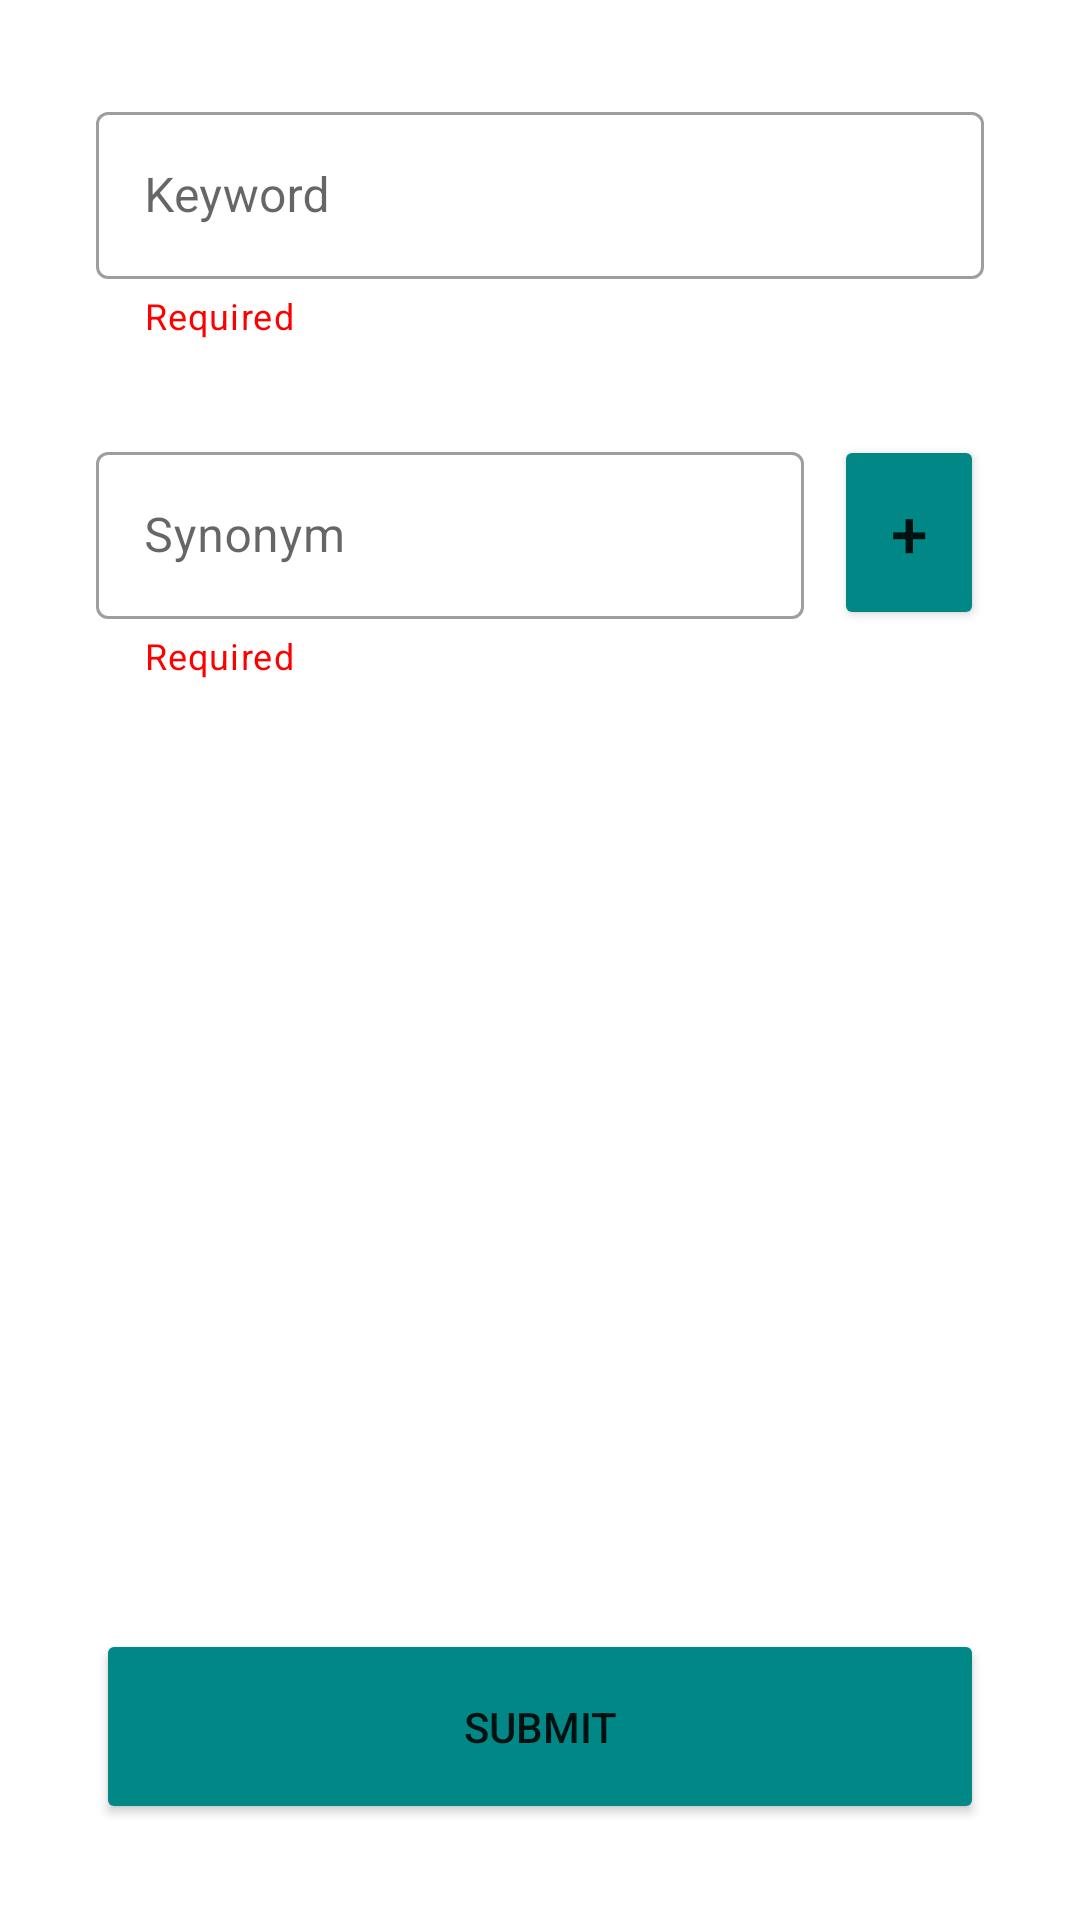

Write the Android layout XML for this screen, with the resource values it uses.
<!-- AndroidManifest.xml: application theme Theme.SynonymsPlusWords -->
<!-- res/layout/fragment_add_new_word.xml -->
<?xml version="1.0" encoding="utf-8"?>
<RelativeLayout xmlns:android="http://schemas.android.com/apk/res/android"
    xmlns:tools="http://schemas.android.com/tools"
    android:layout_width="match_parent"
    android:layout_height="match_parent"
    xmlns:app="http://schemas.android.com/apk/res-auto"
    tools:context=".view.AddNewWordFragment">


    <com.google.android.material.textfield.TextInputLayout
        android:id="@+id/keywordInputLayout"
        style="@style/Widget.MaterialComponents.TextInputLayout.OutlinedBox"
        app:helperText="Required"
        app:helperTextTextColor="#FF0000"
        app:counterMaxLength="50"
        android:layout_marginTop="32dp"
        android:layout_marginLeft="32dp"
        android:layout_marginRight="32dp"
        android:layout_width="match_parent"
        android:layout_height="wrap_content"
        android:hint="Keyword"
        >

        <com.google.android.material.textfield.TextInputEditText
            android:id="@+id/keywordInputLayoutET"
            android:layout_width="match_parent"
            android:layout_height="wrap_content"
            android:maxLength="50"
            />

    </com.google.android.material.textfield.TextInputLayout>

    <com.google.android.material.textfield.TextInputLayout
        android:id="@+id/synonymInputLayout"
        android:layout_below="@id/keywordInputLayout"
        style="@style/Widget.MaterialComponents.TextInputLayout.OutlinedBox"
        app:helperText="Required"
        app:helperTextTextColor="#FF0000"
        app:counterMaxLength="50"
        android:layout_marginTop="32dp"
        android:layout_marginLeft="32dp"
        android:layout_marginRight="92dp"
        android:layout_width="match_parent"
        android:layout_height="wrap_content"
        android:hint="Synonym"
        >

        <com.google.android.material.textfield.TextInputEditText
            android:id="@+id/synonymInputLayoutET"
            android:layout_width="match_parent"
            android:layout_height="wrap_content"
            android:maxLength="50"
            />

    </com.google.android.material.textfield.TextInputLayout>

    <Button
        android:id="@+id/addSynonymBtn"
        android:layout_alignParentRight="true"
        android:layout_width="50dp"
        android:layout_height="65dp"
        android:layout_marginTop="145dp"
        android:layout_marginRight="32dp"
        android:text="+"
        android:textSize="22sp"
        android:backgroundTint="@color/teal_700"
        />


    <androidx.recyclerview.widget.RecyclerView
        android:id="@+id/recyclerView"
        android:layout_width="match_parent"
        android:layout_height="wrap_content"
        android:background="#fff"
        android:padding="4dp"
        android:orientation="horizontal"
        android:scrollbars="vertical"
        android:layout_margin="32dp"
        android:layout_below="@id/synonymInputLayout"/>

    <Button
        android:id="@+id/submitBtn"
        android:layout_alignParentBottom="true"
        android:layout_margin="32dp"
        android:layout_centerHorizontal="true"
        android:layout_width="match_parent"
        android:layout_height="65dp"
        android:text="SUBMIT"
        android:backgroundTint="@color/teal_700"
        />

</RelativeLayout>
<!-- resources referenced by this layout -->
<resources>
  <style name="Theme.SynonymsPlusWords" parent="Theme.MaterialComponents.DayNight.DarkActionBar">
          
          <item name="colorPrimary">@color/purple_500</item>
          <item name="colorPrimaryVariant">@color/purple_700</item>
          <item name="colorOnPrimary">@color/white</item>
          
          <item name="colorSecondary">@color/teal_200</item>
          <item name="colorSecondaryVariant">@color/teal_700</item>
          <item name="colorOnSecondary">@color/black</item>
          
          <item name="android:statusBarColor" tools:targetApi="l">?attr/colorPrimaryVariant</item>
          
      </style>
  <!-- not gathered from this repository: default colours our renderer supplied (Android Studio template values) -->
  <color name="purple_500">#FF6200EE</color>
  <color name="purple_700">#FF3700B3</color>
  <color name="teal_200">#FF03DAC5</color>
  <color name="teal_700">#FF018786</color>
  <color name="black">#FF000000</color>
  <color name="white">#FFFFFFFF</color>
</resources>
